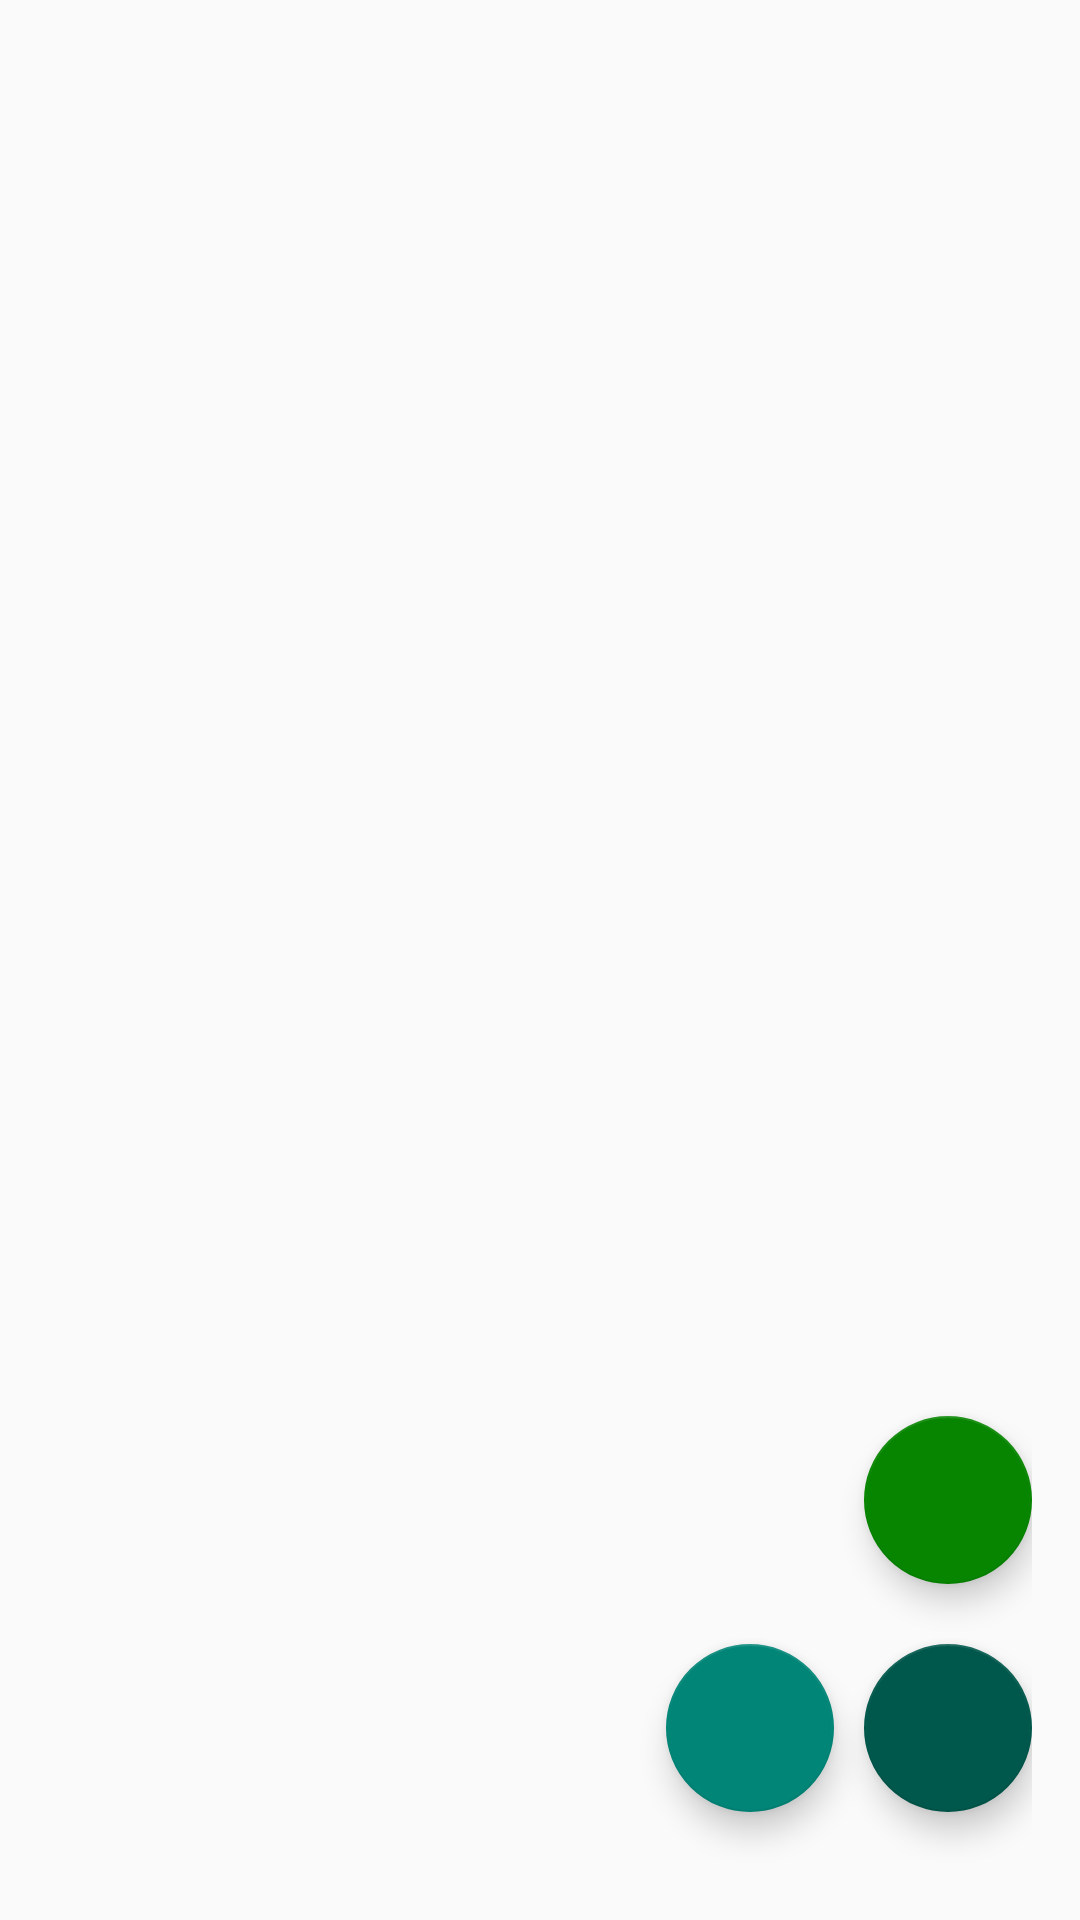

Android layout source for this screen:
<!-- AndroidManifest.xml: application theme AppTheme -->
<!-- res/layout/activity_agenda.xml -->
<?xml version="1.0" encoding="utf-8"?>
<android.support.design.widget.CoordinatorLayout xmlns:android="http://schemas.android.com/apk/res/android"
    xmlns:app="http://schemas.android.com/apk/res-auto"
    xmlns:tools="http://schemas.android.com/tools"
    android:layout_width="match_parent"
    android:layout_height="match_parent"
    android:id="@+id/constrain_contacto"
    android:paddingLeft="16dp"
    android:paddingTop="16dp"
    android:paddingRight="16dp"
    android:paddingBottom="16dp">

    <android.support.constraint.ConstraintLayout xmlns:android="http://schemas.android.com/apk/res/android"
        xmlns:app="http://schemas.android.com/apk/res-auto"
        xmlns:tools="http://schemas.android.com/tools"

        android:layout_width="match_parent"
        android:layout_height="match_parent"
        tools:context=".AgendaActivity">

        <ListView
            android:id="@android:id/list"
            android:layout_width="wrap_content"
            android:layout_height="wrap_content" />

        <android.support.design.widget.FloatingActionButton
            android:id="@+id/addContacto"
            android:layout_width="wrap_content"
            android:layout_height="wrap_content"
            android:layout_marginEnd="10dp"
            android:layout_marginBottom="20dp"
            android:clickable="true"
            android:focusable="true"
            app:backgroundTint="@color/colorPrimary"
            app:layout_constraintBottom_toBottomOf="parent"
            app:layout_constraintRight_toLeftOf="@id/exportJson"/>

        <android.support.design.widget.FloatingActionButton
            android:id="@+id/exportJson"
            android:layout_width="wrap_content"
            android:layout_height="wrap_content"
            android:layout_marginStart="10dp"
            android:layout_marginBottom="20dp"
            android:clickable="true"
            android:focusable="true"
            app:backgroundTint="@color/colorPrimaryDark"
            app:layout_constraintBottom_toBottomOf="parent"
            app:layout_constraintRight_toRightOf="parent" />

        <android.support.design.widget.FloatingActionButton
            android:id="@+id/importJson"
            android:layout_width="wrap_content"
            android:layout_height="wrap_content"
            android:clickable="true"
            android:focusable="true"
            android:layout_marginStart="10dp"
            android:layout_marginBottom="20dp"
            app:backgroundTint="@color/colorImportJson"
            app:layout_constraintBottom_toTopOf="@id/exportJson"
            app:layout_constraintRight_toRightOf="@id/exportJson"/>
    </android.support.constraint.ConstraintLayout>

</android.support.design.widget.CoordinatorLayout>
<!-- resources referenced by this layout -->
<resources>
  <color name="colorImportJson">#078500</color>
  <color name="colorPrimary">#008577</color>
  <color name="colorPrimaryDark">#00574B</color>
  <style name="AppTheme" parent="Theme.AppCompat.Light.NoActionBar">
          
          <item name="colorPrimary">@color/colorPrimary</item>
          <item name="colorPrimaryDark">@color/colorPrimaryDark</item>
          <item name="colorAccent">@color/colorAccent</item>
          <item name="colorControlActivated">@color/colorPrimary</item>
          <item name="windowActionBar">false</item>
          <item name="windowNoTitle">true</item>
      </style>
  <color name="colorAccent">#D81B60</color>
</resources>
